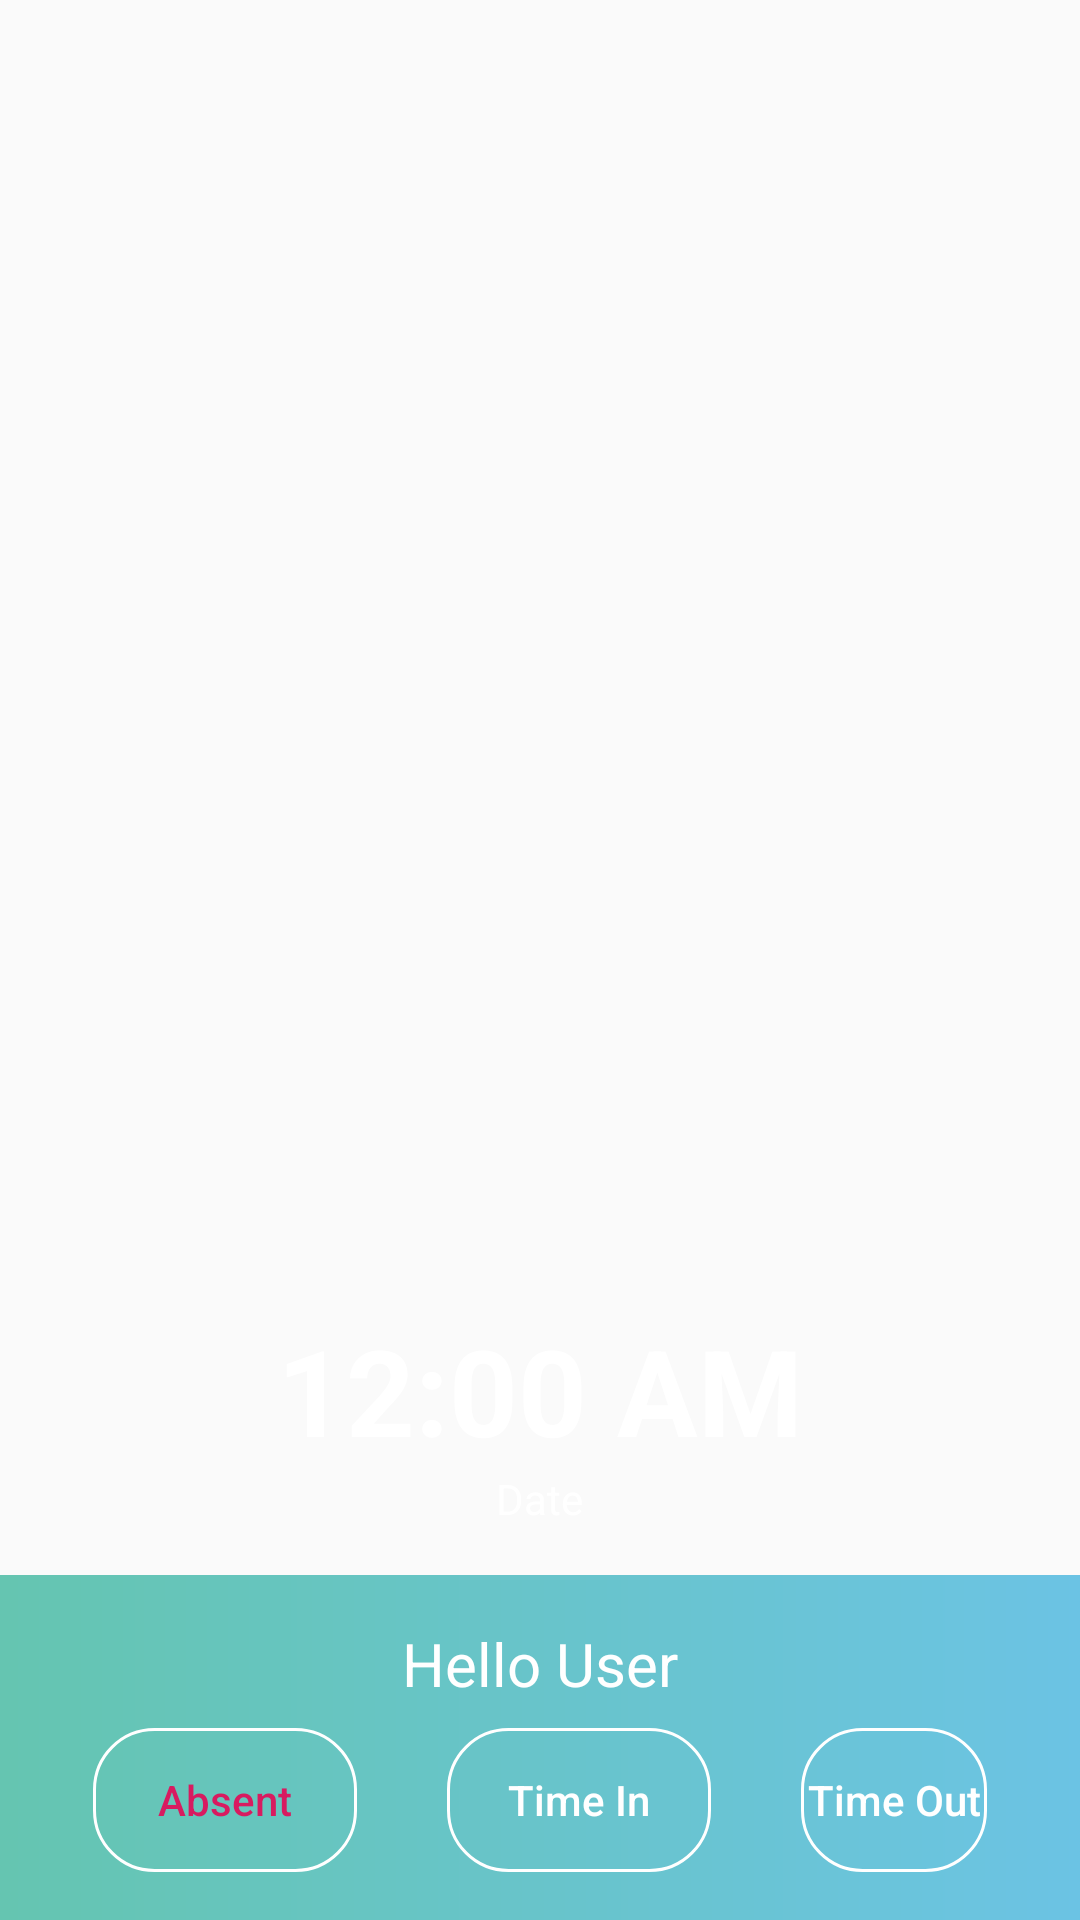

This screen was rendered from an Android layout file. Write that file and the resources it references.
<!-- AndroidManifest.xml: application theme AppTheme -->
<!-- res/layout/activity_camera.xml -->
<?xml version="1.0" encoding="utf-8"?>
<androidx.constraintlayout.widget.ConstraintLayout xmlns:android="http://schemas.android.com/apk/res/android"
    xmlns:app="http://schemas.android.com/apk/res-auto"
    xmlns:tools="http://schemas.android.com/tools"
    android:layout_width="match_parent"
    android:layout_height="match_parent"
    tools:context=".CameraActivity">

    <FrameLayout
        android:id="@+id/fl_camera_cameraview"
        android:layout_width="0dp"
        android:layout_height="0dp"
        app:layout_constraintBottom_toBottomOf="parent"
        app:layout_constraintEnd_toEndOf="parent"
        app:layout_constraintStart_toStartOf="parent"
        app:layout_constraintTop_toTopOf="parent" />

    <LinearLayout
        android:layout_width="wrap_content"
        android:layout_height="wrap_content"
        android:layout_marginBottom="16dp"
        android:gravity="center|center"
        android:orientation="vertical"
        app:layout_constraintBottom_toTopOf="@+id/linearLayout"
        app:layout_constraintEnd_toEndOf="parent"
        app:layout_constraintStart_toStartOf="parent">


        <DigitalClock
            android:id="@+id/simpleDigitalClock"
            android:layout_width="wrap_content"
            android:layout_height="wrap_content"
            android:layout_gravity="center"
            android:textAppearance="@style/TextAppearance.AppCompat.Large"
            android:textColor="@color/white"
            android:textSize="40sp"
            android:textStyle="bold" />

        <TextView
            android:id="@+id/tv_camera_date"
            android:layout_width="wrap_content"
            android:layout_height="wrap_content"
            android:layout_gravity="center"
            android:text="@string/date"
            android:textColor="@color/white"
            android:visibility="visible" />

    </LinearLayout>

    <LinearLayout
        android:id="@+id/linearLayout"
        android:layout_width="match_parent"
        android:layout_height="wrap_content"
        android:layout_alignParentBottom="true"
        android:background="@drawable/grad_bg_alpha"
        android:gravity="center"
        android:orientation="vertical"
        android:padding="16dp"
        app:layout_constraintBottom_toBottomOf="parent">

        <TextView
            android:id="@+id/tv_camera_fullname"
            android:layout_width="wrap_content"
            android:layout_height="wrap_content"
            android:layout_gravity="center"
            android:layout_marginBottom="8dp"
            android:text="@string/hello_user"
            android:textAlignment="center"
            android:textColor="@color/white"
            android:textSize="20sp"
            android:visibility="visible" />

        <LinearLayout
            android:layout_width="wrap_content"
            android:layout_height="wrap_content"
            android:gravity="bottom|center"
            android:orientation="horizontal">

            <Button
                android:id="@+id/bt_camera_absent"
                android:layout_width="wrap_content"
                android:layout_height="wrap_content"
                android:layout_marginHorizontal="15dp"
                android:background="@drawable/btn_bg"
                android:onClick="markAbsent"
                android:text="Absent"
                android:textAllCaps="false"
                android:textColor="@color/colorAccent"
                app:fontFamily="sans-serif-medium" />

            <Button
                android:id="@+id/bt_camera_timein"
                android:layout_width="wrap_content"
                android:layout_height="wrap_content"
                android:layout_marginHorizontal="15dp"
                android:background="@drawable/btn_bg"
                android:onClick="timeinImage"
                android:text="Time In"
                android:textAllCaps="false"
                android:textColor="@color/white"
                app:fontFamily="sans-serif-medium" />

            <Button
                android:id="@+id/bt_camera_timeout"
                android:layout_width="wrap_content"
                android:layout_height="wrap_content"
                android:layout_marginHorizontal="15dp"
                android:background="@drawable/btn_bg"
                android:onClick="timeoutImage"
                android:text="Time Out"
                android:textAllCaps="false"
                android:textColor="@color/white"
                app:fontFamily="sans-serif-medium" />


        </LinearLayout>

    </LinearLayout>

</androidx.constraintlayout.widget.ConstraintLayout>
<!-- resources referenced by this layout -->
<resources>
  <color name="colorAccent">#D81B60</color>
  <color name="white">#FFFFFF</color>
  <!-- drawable btn_bg (drawable) -->
  <shape xmlns:android="http://schemas.android.com/apk/res/android"
      android:shape="rectangle">
  
      <corners
          android:bottomLeftRadius="20dp"
          android:bottomRightRadius="20dp"
          android:topLeftRadius="20dp"
          android:topRightRadius="20dp" />
  
      <stroke
          android:width="1dp"
          android:color="@color/white" />
  
      
  
  </shape>
  <!-- drawable grad_bg_alpha (drawable-v24) -->
  <shape xmlns:android="http://schemas.android.com/apk/res/android"
      android:shape="rectangle">
  
      <gradient
          android:angle="0"
          android:endColor="#AA23A7D8"
          android:startColor="#AA19AA8B"
          android:type="linear" />
  
      
  
  </shape>
  <string name="date">Date</string>
  <string name="hello_user">Hello User</string>
  <style name="AppTheme" parent="Theme.AppCompat.Light.NoActionBar">
          
          <item name="windowActionBar">false</item>
          <item name="windowNoTitle">true</item>
          <item name="colorPrimary">@color/colorPrimary1</item>
          <item name="colorPrimaryDark">@color/colorPrimaryDark1</item>
          <item name="colorAccent">@color/colorAccent1</item>
      </style>
  <color name="colorPrimary1">#23A7D8</color>
  <color name="colorPrimaryDark1">#23A7D8</color>
  <color name="colorAccent1">#D81B60</color>
</resources>
